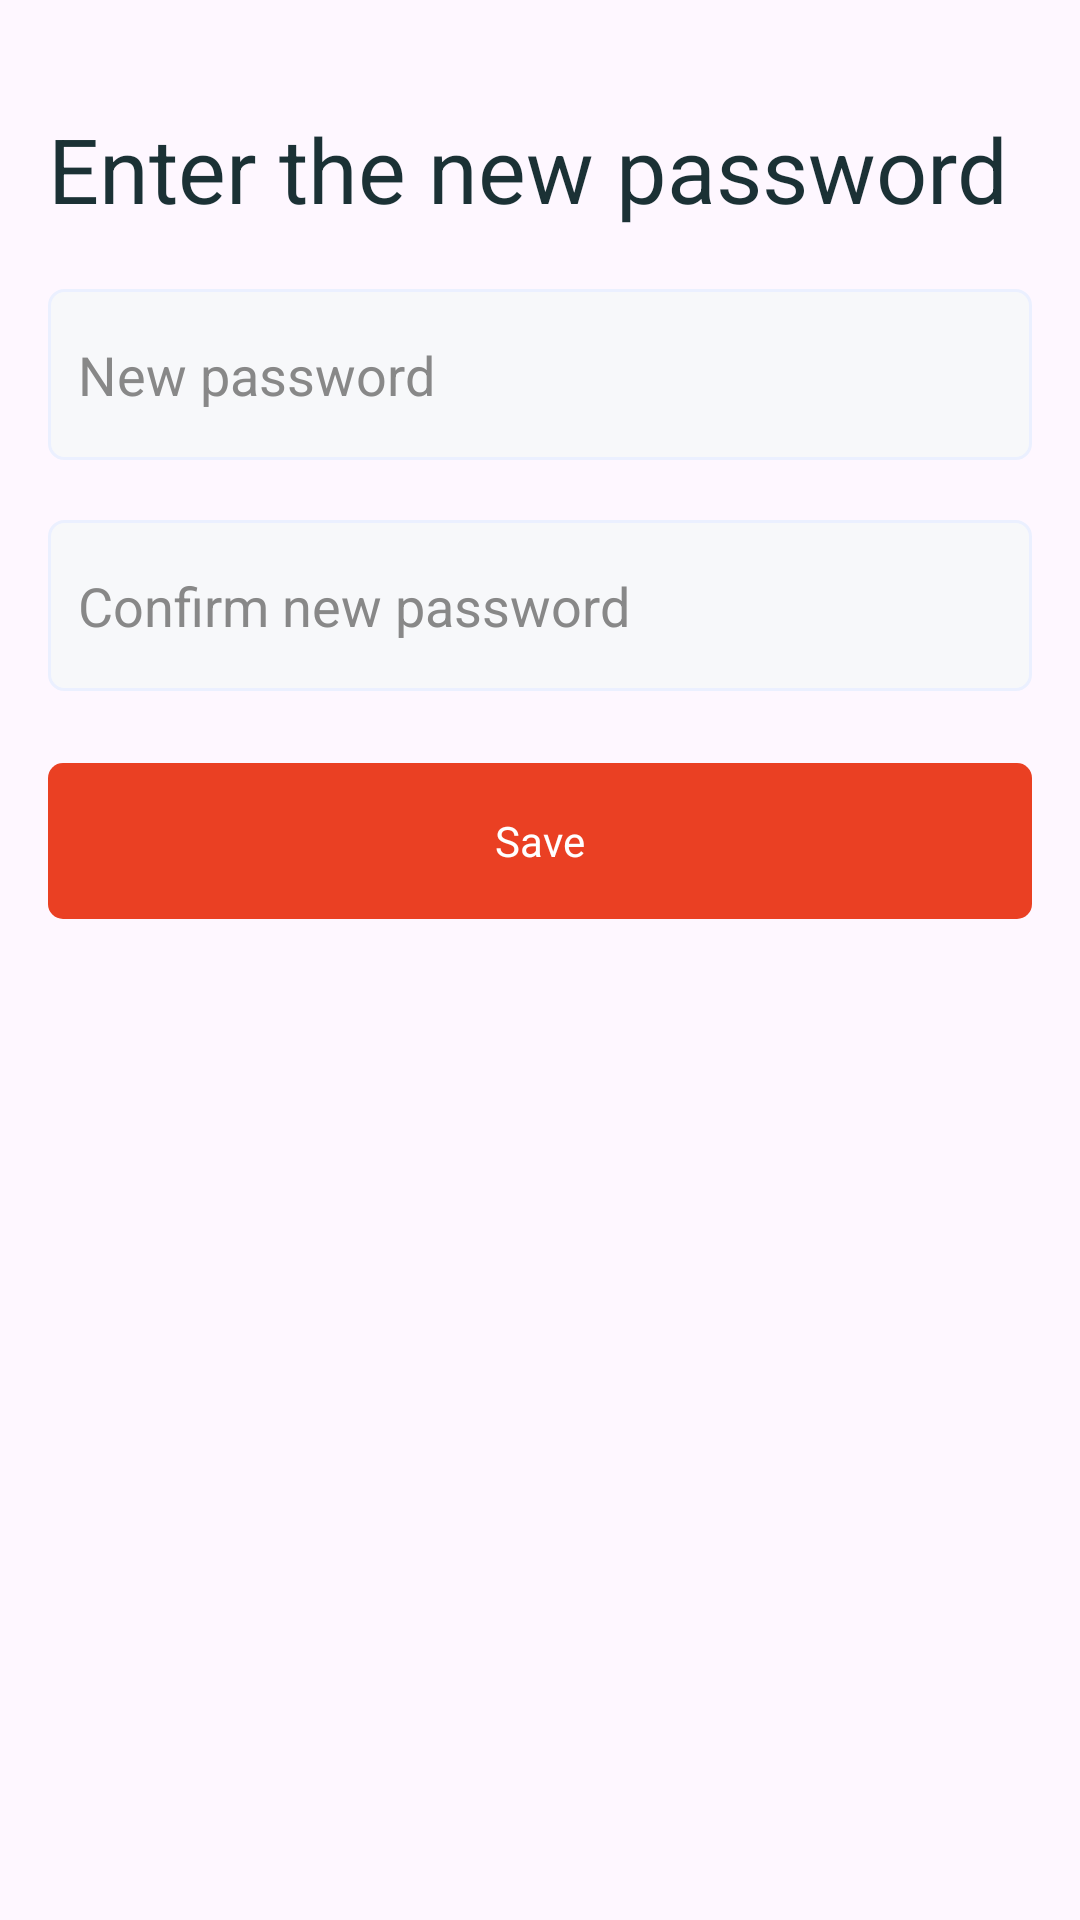

The Android layout XML behind this screen, and the referenced resources:
<!-- AndroidManifest.xml: application theme Base.Theme.Codespire -->
<!-- res/layout/fragment_change_password.xml -->
<?xml version="1.0" encoding="utf-8"?>
<LinearLayout xmlns:android="http://schemas.android.com/apk/res/android"
    xmlns:tools="http://schemas.android.com/tools"
    android:layout_width="match_parent"
    android:layout_height="match_parent"
    android:orientation="vertical"
    android:padding="16dp"
    tools:context=".ChangePasswordFragment">


    <com.google.android.material.textview.MaterialTextView
        android:id="@+id/tv_email"
        style="@style/DarkBlueTextView"
        android:layout_width="wrap_content"
        android:layout_height="wrap_content"
        android:layout_marginTop="20dp"
        android:text="Enter the new password"
        android:textSize="30sp" />

    <EditText
        android:id="@+id/et_new_password"
        style="@style/CustomEditText"
        android:layout_marginTop="20dp"
        android:autofillHints="emailAddress"
        android:hint="New password"
        android:inputType="textPassword" />

    <EditText
        android:id="@+id/et_confirm_new_password"
        style="@style/CustomEditText"
        android:layout_marginTop="20dp"
        android:autofillHints="emailAddress"
        android:hint="Confirm new password"
        android:inputType="textPassword" />


    <com.google.android.material.button.MaterialButton
        android:id="@+id/btn_save_new_password"
        style="@style/CustomButton"
        android:layout_width="match_parent"
        android:layout_height="60dp"
        android:layout_marginTop="20dp"
        android:text="Save" />



</LinearLayout>
<!-- resources referenced by this layout -->
<resources>
  <style name="CustomButton">
          <item name="cornerRadius">5dp</item>
          <item name="backgroundTint">@color/orange</item>
          <item name="android:textColor">@color/white</item>
          <item name="fontFamily">@font/roboto_bold</item>
      </style>
  <style name="CustomEditText">
          <item name="android:background">@drawable/et_border_selector</item>
          <item name="android:padding">10dp</item>
          <item name="android:textCursorDrawable">@color/orange</item>
          <item name="android:textColor">@color/blueBlack</item>
          <item name="android:layout_height">57dp</item>
          <item name="fontFamily">@font/roboto</item>
          <item name="android:layout_width">match_parent</item>
          <item name="android:textColorHint">#888888</item>
          <item name="android:drawablePadding">10dp</item>
      </style>
  <style name="DarkBlueTextView">
          <item name="android:textColor">@color/blueBlack</item>
          <item name="android:textSize">16sp</item>
          <item name="fontFamily">@font/roboto_bold</item>
      </style>
  <style name="Base.Theme.Codespire" parent="Theme.Material3.DayNight.NoActionBar">
          
          
          <item name="android:navigationBarColor">@color/white</item>
          <item name="android:statusBarColor">@color/white</item>
          <item name="android:windowLightStatusBar">true</item>
          <item name="android:windowLightNavigationBar" tools:targetApi="o_mr1">true</item>
  
  
          <item name="radioButtonStyle">@style/Widget.App.RadioButton</item>
  
      </style>
  <color name="orange">#ea4023</color>
  <color name="white">#FFFFFFFF</color>
  <!-- drawable et_border_selector (drawable) -->
  <selector xmlns:android="http://schemas.android.com/apk/res/android">
      <item android:state_focused="true" android:drawable="@drawable/et_border_focused" />
      <item android:drawable="@drawable/et_border_normal" />
  </selector>
  <color name="blueBlack">#1b3135</color>
  <style name="Widget.App.RadioButton" parent="Widget.MaterialComponents.CompoundButton.RadioButton">
          <item name="materialThemeOverlay">@style/ThemeOverlay.App.RadioButton</item>
      </style>
  <!-- drawable et_border_focused (drawable) -->
  <shape xmlns:android="http://schemas.android.com/apk/res/android">
      <solid android:color="#f7f8fa" />
      <stroke
          android:width="1dp"
          android:color="@color/orange" /> 
      <corners android:radius="5dp" />
  </shape>
  <!-- drawable et_border_normal (drawable) -->
  <shape xmlns:android="http://schemas.android.com/apk/res/android">
      <solid android:color="#f7f8fa" />
      <stroke
          android:width="1dp"
          android:color="#EBF0FF" />
      <corners android:radius="5dp" />
  </shape>
  <style name="ThemeOverlay.App.RadioButton" parent="">
          <item name="colorOnSurface">@color/orange</item>
          <item name="colorSecondary">@color/orange</item>
      </style>
</resources>
